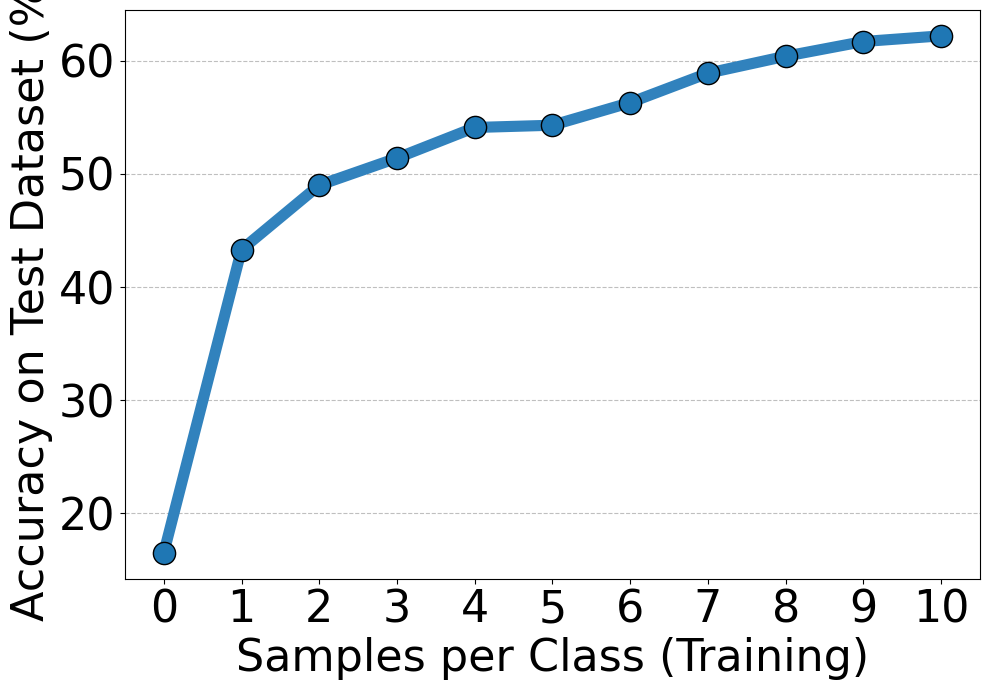

This figure's Python source:
import numpy as np
import matplotlib.pyplot as plt
from scipy.stats import norm

# Set the font to Times New Roman for text and math
plt.rc('font', family='Times New Roman')
import matplotlib as mpl
mpl.rcParams['font.family'] = 'Times New Roman'
mpl.rcParams['mathtext.fontset'] = 'custom'
mpl.rcParams['mathtext.rm'] = 'Times New Roman'
mpl.rcParams['mathtext.it'] = 'Times New Roman:italic'
mpl.rcParams['mathtext.bf'] = 'Times New Roman:bold'

# ========== FONT SIZES ==========
axis_label_fontsize = 16 * 2       # 32
tick_label_fontsize = 16 * 2       # 32
legend_fontsize = 16 * 2           # 32

# ========== DATA ==========
accuracy = [16.5, 43.3, 49, 51.4, 54.1, 54.3, 56.3, 58.9, 60.4, 61.7, 62.2]

samples = [0, 1, 2, 3, 4, 5, 6, 7, 8, 9, 10]

# ========== PLOT SETTINGS ==========
fig, ax = plt.subplots(figsize=(10, 7))

# Plot the data with markers and a line.
# Here we use the color '#3182bd' (the third color in your palette) for consistency.
ax.plot(samples, accuracy, marker='o', markersize=16, linestyle='-', linewidth=8,
        color='#3182bd',           # Line color
        markerfacecolor='#1f77b4', # Marker fill color (a different blue tone)
        markeredgecolor='black',   # Marker edge color
        label='Test Accuracy')

# Set the axis labels with the same font sizes as before.
ax.set_xlabel('Samples per Class (Training)', fontsize=axis_label_fontsize)
ax.set_ylabel('Accuracy on Test Dataset (%)', fontsize=axis_label_fontsize)

# Set the tick label sizes
ax.tick_params(axis='both', labelsize=tick_label_fontsize)
ax.set_xticks(range(0, 11))
# Optionally add a legend with the specified font size.
# ax.legend(fontsize=legend_fontsize)
# ax.set_ylim(0, 65)
# Add a light grid on the y-axis similar to your previous plot.
ax.grid(axis='y', linestyle='--', alpha=0.8)

plt.tight_layout()
plt.show()